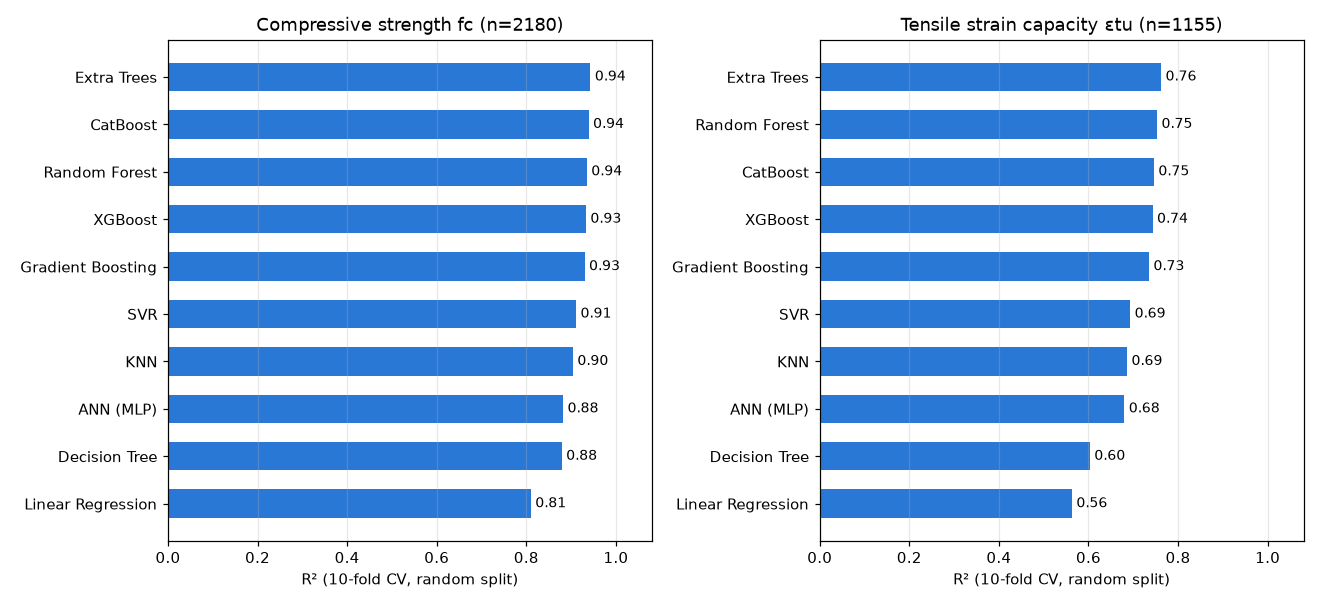

The file beside this chart, header and first rows:
target, model, family, R2 random-row, MAE random-row, RMSE random-row, fit_s
fc, Linear Regression, Linear, 0.81, 15.65, 20.92, 0.3
fc, KNN, Distance, 0.904, 9.729, 14.9, 0.4
fc, SVR, Kernel, 0.911, 9.224, 14.32, 8.3
fc, ANN (MLP), Neural, 0.882, 9.304, 16.12, 27.9
fc, Decision Tree, Tree, 0.879, 10.8, 16.72, 0.4
fc, Random Forest, Bagging, 0.935, 8.082, 12.25, 16.6
fc, Extra Trees, Bagging, 0.943, 7.636, 11.49, 12.0
fc, Gradient Boosting, Boosting, 0.93, 9.11, 12.76, 47.1
fc, XGBoost, Boosting, 0.933, 8.82, 12.48, 11.5
fc, CatBoost, Boosting, 0.939, 8.386, 11.87, 29.8
eps, Linear Regression, Linear, 0.563, 1.517, 2.057, 0.3
eps, KNN, Distance, 0.686, 1.209, 1.743, 0.3
eps, SVR, Kernel, 0.693, 1.15, 1.725, 2.9
eps, ANN (MLP), Neural, 0.68, 1.24, 1.761, 12.0
eps, Decision Tree, Tree, 0.603, 1.301, 1.96, 0.3
eps, Random Forest, Bagging, 0.753, 1.058, 1.547, 14.3
eps, Extra Trees, Bagging, 0.762, 1.022, 1.519, 9.9
eps, Gradient Boosting, Boosting, 0.735, 1.134, 1.603, 32.0
eps, XGBoost, Boosting, 0.743, 1.109, 1.578, 9.6
eps, CatBoost, Boosting, 0.746, 1.097, 1.569, 28.4
